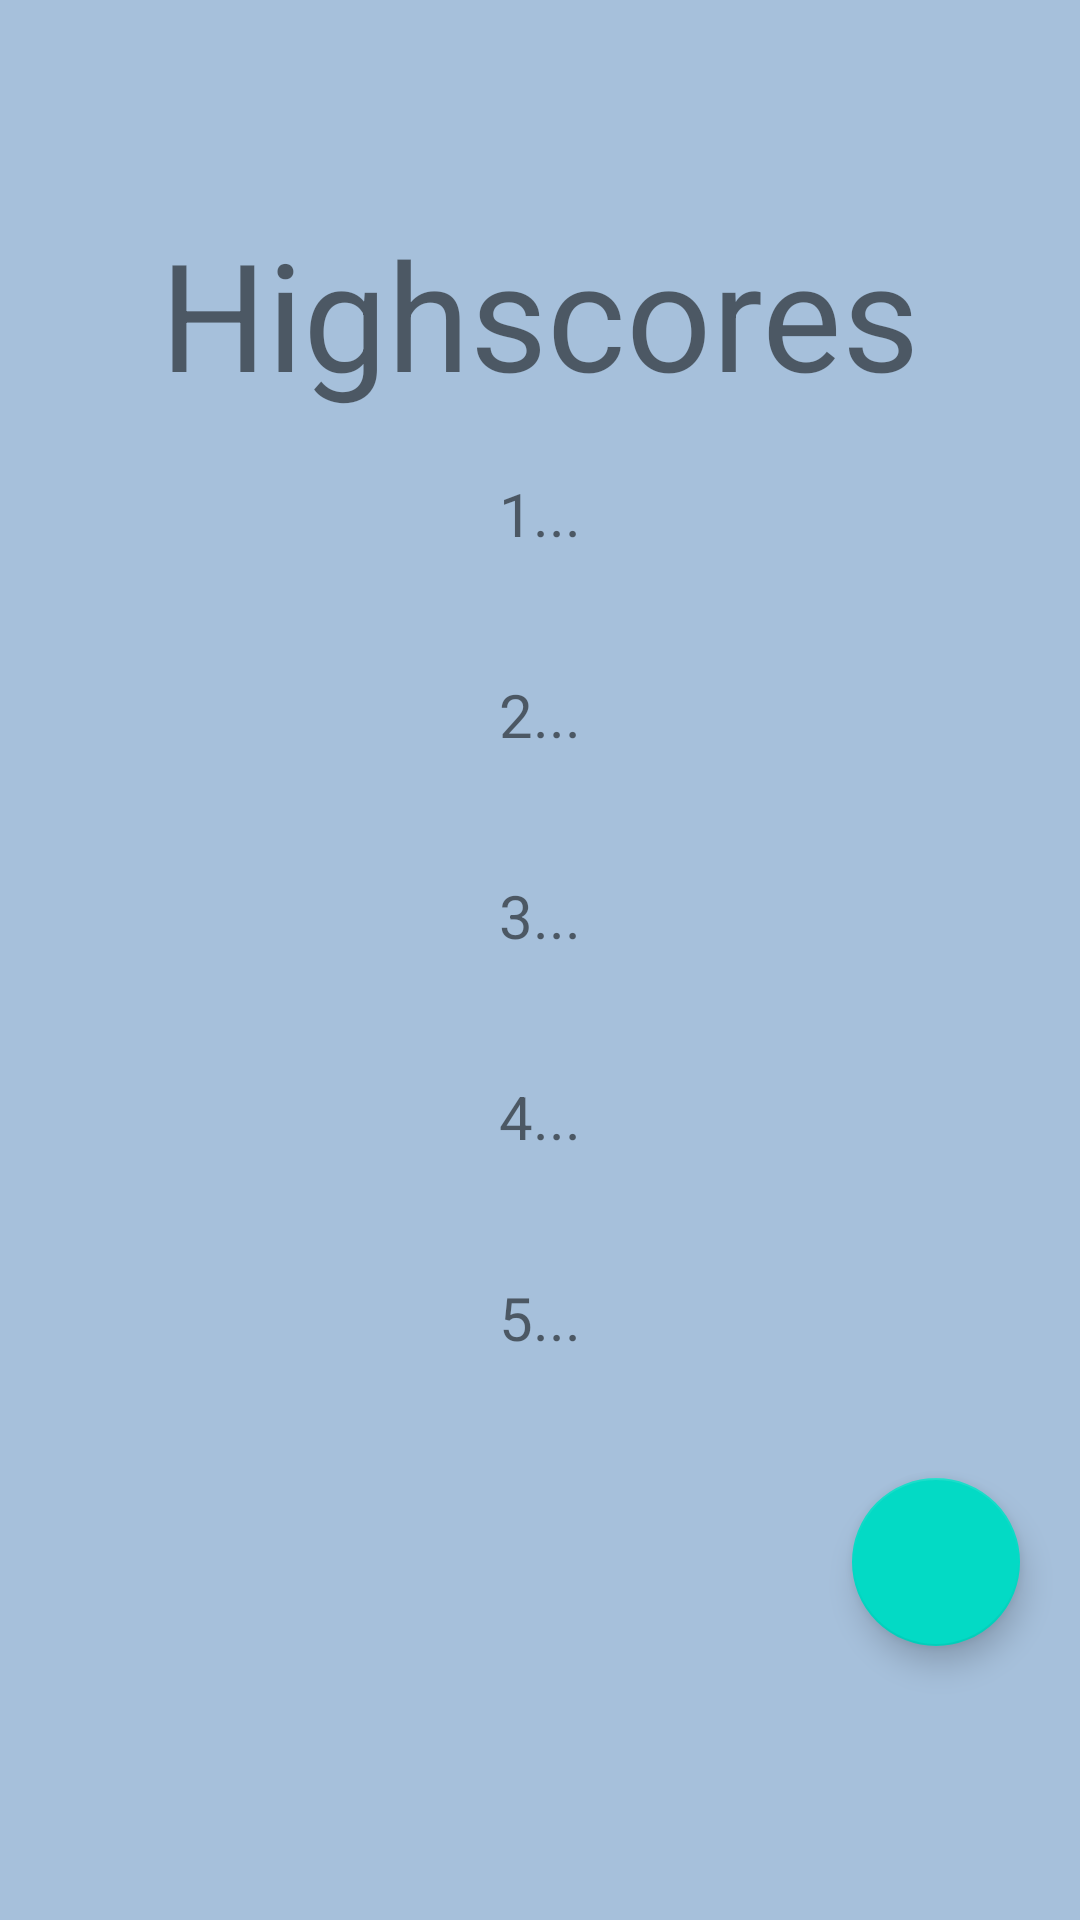

Layout XML and referenced resources for this Android screen:
<!-- AndroidManifest.xml: application theme Theme.FallingFruits -->
<!-- res/layout/highscores.xml -->
<?xml version="1.0" encoding="utf-8"?>
<LinearLayout xmlns:android="http://schemas.android.com/apk/res/android"
    xmlns:app="http://schemas.android.com/apk/res-auto"
    xmlns:tools="http://schemas.android.com/tools"
    android:layout_width="match_parent"
    android:layout_height="match_parent"
    android:orientation="vertical"
    android:background="@drawable/backgroundplain"
    android:gravity="center"
    android:layout_gravity="center"
    tools:context=".Highscores">

    <TextView
        android:id="@+id/Text0"
        android:layout_width="wrap_content"
        android:layout_height="wrap_content"
        android:text="Highscores"
        android:textSize="50dp"
        app:layout_constraintBottom_toBottomOf="parent"
        app:layout_constraintEnd_toEndOf="parent"
        app:layout_constraintStart_toStartOf="parent"
        app:layout_constraintTop_toTopOf="parent" />

    <TextView
        android:id="@+id/Text1"
        android:layout_width="wrap_content"
        android:layout_height="wrap_content"
        android:text="1..."
        app:layout_constraintEnd_toEndOf="parent"
        app:layout_constraintStart_toStartOf="parent"
        app:layout_constraintTop_toTopOf="parent"
        android:paddingVertical="20dp"
        android:textSize="20dp"/>

    <TextView
        android:id="@+id/Text2"
        android:layout_width="wrap_content"
        android:layout_height="wrap_content"
        android:text="2..."
        app:layout_constraintEnd_toEndOf="parent"
        app:layout_constraintStart_toStartOf="parent"
        app:layout_constraintTop_toTopOf="parent"
        android:paddingVertical="20dp"
        android:textSize="20dp"/>

    <TextView
        android:id="@+id/Text3"
        android:layout_width="wrap_content"
        android:layout_height="wrap_content"
        android:text="3..."
        app:layout_constraintEnd_toEndOf="parent"
        app:layout_constraintStart_toStartOf="parent"
        app:layout_constraintTop_toTopOf="parent"
        android:paddingVertical="20dp"
        android:textSize="20dp"/>

    <TextView
        android:id="@+id/Text4"
        android:layout_width="wrap_content"
        android:layout_height="wrap_content"
        android:text="4..."
        app:layout_constraintEnd_toEndOf="parent"
        app:layout_constraintStart_toStartOf="parent"
        app:layout_constraintTop_toTopOf="parent"
        android:paddingVertical="20dp"
        android:textSize="20dp"/>

    <TextView
        android:id="@+id/Text5"
        android:layout_width="wrap_content"
        android:layout_height="wrap_content"
        android:text="5..."
        app:layout_constraintEnd_toEndOf="parent"
        app:layout_constraintStart_toStartOf="parent"
        app:layout_constraintTop_toTopOf="parent"
        android:paddingVertical="20dp"
        android:textSize="20dp"/>


    <com.google.android.material.floatingactionbutton.FloatingActionButton
        android:id="@+id/fab"
        android:layout_width="wrap_content"
        android:layout_height="wrap_content"
        android:layout_gravity="end|bottom"
        android:layout_margin="20dp"
        android:src="@drawable/backbutton"
        app:maxImageSize="70dp"
        android:clickable="true"
        android:onClick="clickBackHighscores"
        />

</LinearLayout>
<!-- resources referenced by this layout -->
<resources>
  <!-- drawable backgroundplain: png bitmap (drawable, 10217 bytes) -->
  <style name="Theme.FallingFruits" parent="Theme.MaterialComponents.DayNight.DarkActionBar">
          
          <item name="colorPrimary">@color/purple_500</item>
          <item name="colorPrimaryVariant">@color/purple_700</item>
          <item name="colorOnPrimary">@color/white</item>
          
          <item name="colorSecondary">@color/teal_200</item>
          <item name="colorSecondaryVariant">@color/teal_700</item>
          <item name="colorOnSecondary">@color/black</item>
          
          <item name="android:statusBarColor">?attr/colorPrimaryVariant</item>
          
      </style>
  <color name="purple_500">#FF6200EE</color>
  <color name="purple_700">#FF3700B3</color>
  <color name="white">#FFFFFFFF</color>
  <color name="teal_200">#FF03DAC5</color>
  <color name="teal_700">#FF018786</color>
  <color name="black">#FF000000</color>
</resources>
